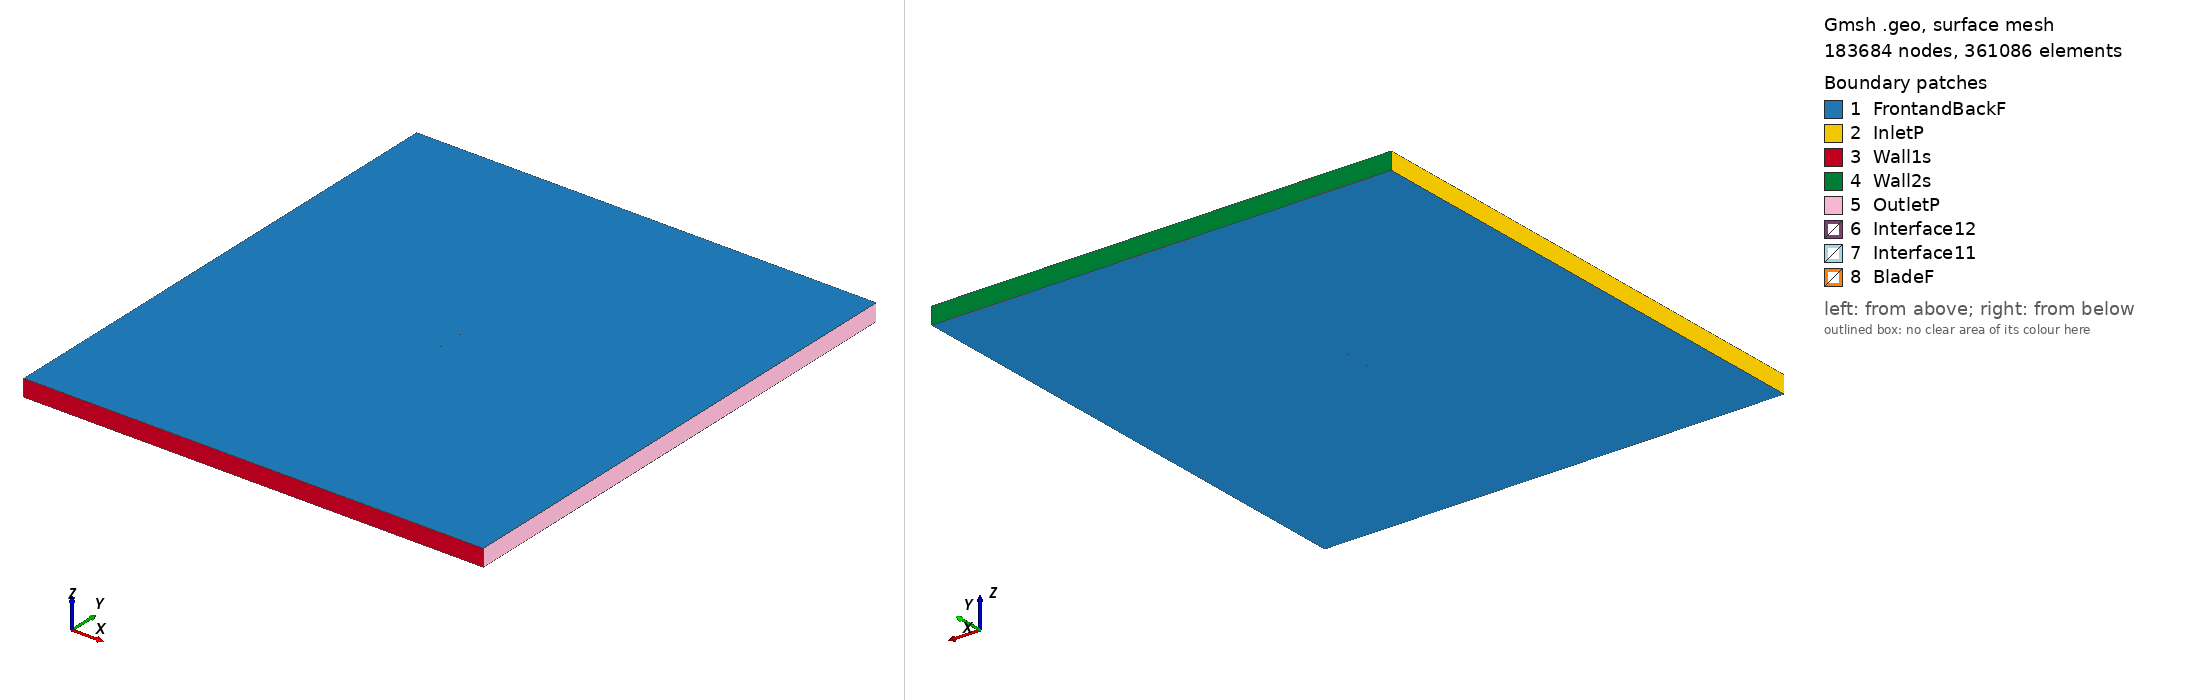

Gmsh geometry script, surface-meshed: 183684 nodes, 361086 surface elements. Boundary patches (legend numbers): 1 FrontandBackF, 2 InletP, 3 Wall1s, 4 Wall2s, 5 OutletP, 6 Interface12, 7 Interface11, 8 BladeF. Left view from above one corner, right view from below the opposite corner. Legend entries are the model's physical surfaces. The drawing asked Gmsh for element sizes between 1% and 20% of the model's largest extent; the script's own settings can give other sizes.

=== raf33_tsr_2.1212_aoa_-2.6692.geo (drawn) ===
SetFactory("OpenCASCADE");

Point(1) = {0.074919, 0.738151, 0, 1.0};
Point(2) = {0.067387, 0.738689, 0, 1.0};
Point(3) = {0.059859, 0.739167, 0, 1.0};
Point(4) = {0.044754, 0.741201, 0, 1.0};
Point(5) = {0.029623, 0.743836, 0, 1.0};
Point(6) = {0.014493, 0.746470, 0, 1.0};
Point(7) = {-0.000622, 0.748744, 0, 1.0};
Point(8) = {-0.015692, 0.750000, 0, 1.0};
Point(9) = {-0.030697, 0.749757, 0, 1.0};
Point(10) = {-0.045622, 0.747716, 0, 1.0};
Point(11) = {-0.053046, 0.745856, 0, 1.0};
Point(12) = {-0.060429, 0.743037, 0, 1.0};
Point(13) = {-0.064098, 0.741118, 0, 1.0};
Point(14) = {-0.067760, 0.739049, 0, 1.0};
Point(15) = {-0.071398, 0.736426, 0, 1.0};
Point(16) = {-0.073197, 0.734665, 0, 1.0};
Point(17) = {-0.074919, 0.731165, 0, 1.0};
Point(18) = {-0.072947, 0.729000, 0, 1.0};
Point(19) = {-0.071048, 0.728544, 0, 1.0};
Point(20) = {-0.067290, 0.728410, 0, 1.0};
Point(21) = {-0.063540, 0.728515, 0, 1.0};
Point(22) = {-0.059797, 0.728741, 0, 1.0};
Point(23) = {-0.052313, 0.729252, 0, 1.0};
Point(24) = {-0.044828, 0.729793, 0, 1.0};
Point(25) = {-0.029859, 0.730815, 0, 1.0};
Point(26) = {-0.014868, 0.731358, 0, 1.0};
Point(27) = {0.000132, 0.731661, 0, 1.0};
Point(28) = {0.015130, 0.732054, 0, 1.0};
Point(29) = {0.030118, 0.732657, 0, 1.0};
Point(30) = {0.045090, 0.733619, 0, 1.0};
Point(31) = {0.060028, 0.735360, 0, 1.0};
Point(32) = {0.067486, 0.736471, 0, 1.0};
Point(33) = {-0.074919, -0.738151, 0, 1.0};
Point(34) = {-0.067387, -0.738689, 0, 1.0};
Point(35) = {-0.059859, -0.739167, 0, 1.0};
Point(36) = {-0.044754, -0.741201, 0, 1.0};
Point(37) = {-0.029623, -0.743836, 0, 1.0};
Point(38) = {-0.014493, -0.746470, 0, 1.0};
Point(39) = {0.000622, -0.748744, 0, 1.0};
Point(40) = {0.015692, -0.750000, 0, 1.0};
Point(41) = {0.030697, -0.749757, 0, 1.0};
Point(42) = {0.045622, -0.747716, 0, 1.0};
Point(43) = {0.053046, -0.745856, 0, 1.0};
Point(44) = {0.060429, -0.743037, 0, 1.0};
Point(45) = {0.064098, -0.741118, 0, 1.0};
Point(46) = {0.067760, -0.739049, 0, 1.0};
Point(47) = {0.071398, -0.736426, 0, 1.0};
Point(48) = {0.073197, -0.734665, 0, 1.0};
Point(49) = {0.074919, -0.731165, 0, 1.0};
Point(50) = {0.072947, -0.729000, 0, 1.0};
Point(51) = {0.071048, -0.728544, 0, 1.0};
Point(52) = {0.067290, -0.728410, 0, 1.0};
Point(53) = {0.063540, -0.728515, 0, 1.0};
Point(54) = {0.059797, -0.728741, 0, 1.0};
Point(55) = {0.052313, -0.729252, 0, 1.0};
Point(56) = {0.044828, -0.729793, 0, 1.0};
Point(57) = {0.029859, -0.730815, 0, 1.0};
Point(58) = {0.014868, -0.731358, 0, 1.0};
Point(59) = {-0.000132, -0.731661, 0, 1.0};
Point(60) = {-0.015130, -0.732054, 0, 1.0};
Point(61) = {-0.030118, -0.732657, 0, 1.0};
Point(62) = {-0.045090, -0.733619, 0, 1.0};
Point(63) = {-0.060028, -0.735360, 0, 1.0};
Point(64) = {-0.067486, -0.736471, 0, 1.0};

// Lines: first blade (splines 1-4)
Spline(1) = {1:9};
Spline(2) = {9:24};
Spline(3) = {24:32};
Spline(4) = {32,1};

// Lines: second blade (splines 5-8)
Spline(5) = {33:41};
Spline(6) = {41:56};
Spline(7) = {56:64};
Spline(8) = {64,33};

// Outer domain (points 20001-4 and lines)
Point(65) = {-13.50000000, -15.00000000, 0, 1.0};
Point(66) = {-13.50000000, 15.00000000, 0, 1.0};
Point(67) = {13.50000000, 15.00000000, 0, 1.0};
Point(68) = {13.50000000, -15.00000000, 0, 1.0};
Line(11) = {65, 66};
Line(12) = {66, 67};
Line(13) = {67, 68};
Line(14) = {65, 68};

// Interface (between moving and stationary domain) (circles)
Circle(9) = {0, 0, 0, 0.80000000, 0, 2*Pi};
Circle(10) = {0, 0, 0, 0.80000000, 0, 2*Pi};

// Loops collect Lines/Splines/etc (blade1, blade2, domain, first circle)
Line Loop(1) = {1:4};
Line Loop(2) = {5:8};
Line Loop(3) = {11,12,13,-14};
Line Loop(4) = {9};

// BooleanDifference cuts out the circle/interface from the domain
Plane Surface(1) = {3};
Plane Surface(2) = {4};
BooleanDifference{ Surface{1}; Delete;}{ Surface{2}; Delete;}

// This one cuts out the blades from the inner circle/interface
Line Loop(6) = {10};
Plane Surface(5) = {6};
Plane Surface(6) = {1};
Plane Surface(7) = {2};
BooleanDifference{ Surface{5}; Delete;}{ Surface{6,7}; Delete;}

// extrude to 3rd dimension
Extrude {0, 0, 1} {Surface{1}; Surface{5}; Layers{1}; Recombine;}

// Physical Surfaces are the named boundaries (patches)
Physical Surface("Interface11") = {12};
Physical Surface("Interface12") = {10};

// sides of domain
Physical Surface("InletP") = {6};
Physical Surface("OutletP") = {9};

// top and bottom of domain
Physical Surface("Wall1s") = {7};
Physical Surface("Wall2s") = {8};

// Check FrontandBackF by ensuring there is nothing in the 3rd dimension
Physical Surface("FrontandBackF") = {1,11,5,21};
Physical Surface("BladeF") = {13:20};
Physical Volume("Turbine") = {2};
Physical Volume("Farfield") = {1};

// settings for airfoil boundary layer
Field[1] = BoundaryLayer;
Field[1].EdgesList = {1:8};
Field[1].hwall_n = 1e-3;
Field[1].thickness = 1.5e-2;
Field[1].ratio = 1.05;
Field[1].Quads = 1;
BoundaryLayer Field = 1;

// control points for mesh (blade and interface)
// floor((arc length / 1.5mm)/ 6) -> Transfinite Line
Transfinite Line {1,2,3,5,6,7} = 33 Using Progression 1;
Transfinite Line {4,8} = 1 Using Progression 1;
Transfinite Line {9, 15} = 800 Using Progression 1;

// For more information on gmsh syntax, visit http://gmsh.info/doc/texinfo/gmsh.html
